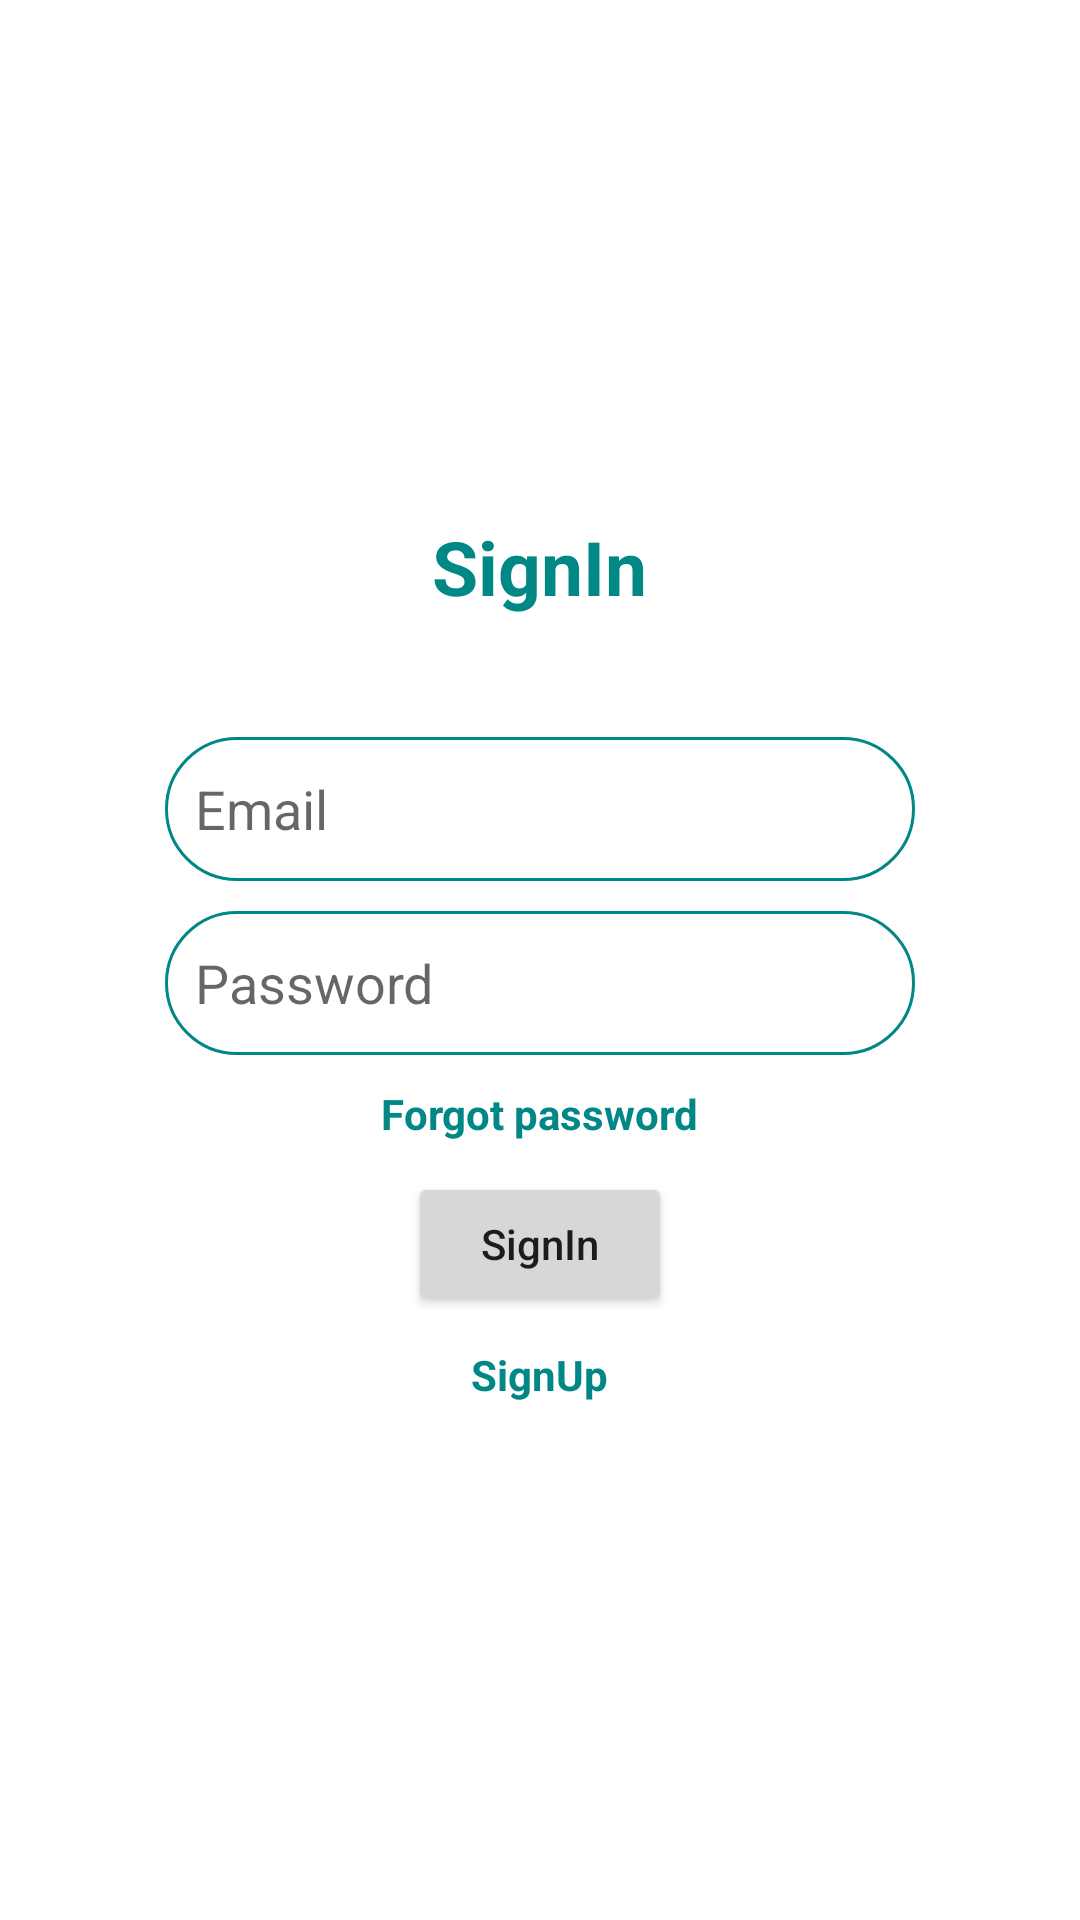

Here is an Android app screen rendered from its layout file. Give the layout XML and the strings, colors and styles it references.
<!-- AndroidManifest.xml: application theme Theme.Wee -->
<!-- res/layout/activity_login.xml -->
<?xml version="1.0" encoding="utf-8"?>
<androidx.appcompat.widget.LinearLayoutCompat xmlns:android="http://schemas.android.com/apk/res/android"
    xmlns:app="http://schemas.android.com/apk/res-auto"
    xmlns:tools="http://schemas.android.com/tools"
    android:layout_width="match_parent"
    android:layout_height="match_parent"
    android:gravity="center"
    android:orientation="vertical"
    >

    <TextView
        android:id="@+id/textView"
        android:layout_width="wrap_content"
        android:layout_height="wrap_content"
        android:text="@string/signin"
        android:textSize="25dp"
        android:textStyle="bold"
        android:textColor="@color/teal_700"/>

    <EditText
        android:id="@+id/edtMail"
        android:layout_width="250dp"
        android:layout_height="wrap_content"
        android:layout_marginTop="40dp"
        android:background="@drawable/input_bg"
        android:drawableLeft="@drawable/ic_baseline_email_24"
        android:drawablePadding="5dp"
        android:hint="@string/email"
        android:minHeight="48dp" />

    <EditText
        android:id="@+id/edtPassword"
        android:layout_width="250dp"
        android:layout_height="wrap_content"
        android:layout_marginTop="10dp"
        android:background="@drawable/input_bg"
        android:drawableLeft="@drawable/ic_baseline_security_24"
        android:drawablePadding="5dp"
        android:hint="@string/password"
        android:inputType="textPassword"
        android:minHeight="48dp" />

    <TextView
        android:id="@+id/tvForgotPassword"
        android:layout_width="wrap_content"
        android:layout_height="wrap_content"
        android:text="@string/forgot_password"
        android:textStyle="bold"
        android:textColor="@color/teal_700"
        android:layout_marginTop="10dp"/>

    <Button
        android:id="@+id/btnSignin"
        android:layout_width="wrap_content"
        android:layout_height="wrap_content"
        android:text="@string/signin"
        android:layout_marginTop="10dp"
        android:textAllCaps="false"

        />

    <TextView
        android:id="@+id/tvSignUp"
        android:layout_width="wrap_content"
        android:layout_height="wrap_content"
        android:text="@string/signup"
        android:textStyle="bold"
        android:textColor="@color/teal_700"
        android:layout_marginTop="10dp"
        />

</androidx.appcompat.widget.LinearLayoutCompat>
<!-- resources referenced by this layout -->
<resources>
  <!-- drawable input_bg (drawable) -->
  <?xml version="1.0" encoding="utf-8"?>
  <shape xmlns:android="http://schemas.android.com/apk/res/android">
  
  
      <stroke android:color="@color/teal_700" android:width="1dp"/>
      <corners android:radius="40dp"/>
      <padding android:bottom="10dp"
          android:left="10dp"
          android:right="10dp"
          android:top="10dp"/>
  </shape>
  <string name="email">Email</string>
  <string name="forgot_password">Forgot password</string>
  <string name="password">Password</string>
  <string name="signin">SignIn</string>
  <string name="signup">SignUp</string>
  <style name="Theme.Wee" parent="Theme.MaterialComponents.DayNight.DarkActionBar">
          
          <item name="colorPrimary">@color/purple_500</item>
          <item name="colorPrimaryVariant">@color/purple_700</item>
          <item name="colorOnPrimary">@color/white</item>
          
          <item name="colorSecondary">@color/teal_200</item>
          <item name="colorSecondaryVariant">@color/teal_700</item>
          <item name="colorOnSecondary">@color/black</item>
          
          <item name="android:statusBarColor" tools:targetApi="l">?attr/colorPrimaryVariant</item>
          
      </style>
  <!-- not gathered from this repository: default colours our renderer supplied (Android Studio template values) -->
  <color name="purple_500">#FF6200EE</color>
  <color name="purple_700">#FF3700B3</color>
  <color name="teal_200">#FF03DAC5</color>
  <color name="teal_700">#FF018786</color>
  <color name="black">#FF000000</color>
  <color name="white">#FFFFFFFF</color>
</resources>
